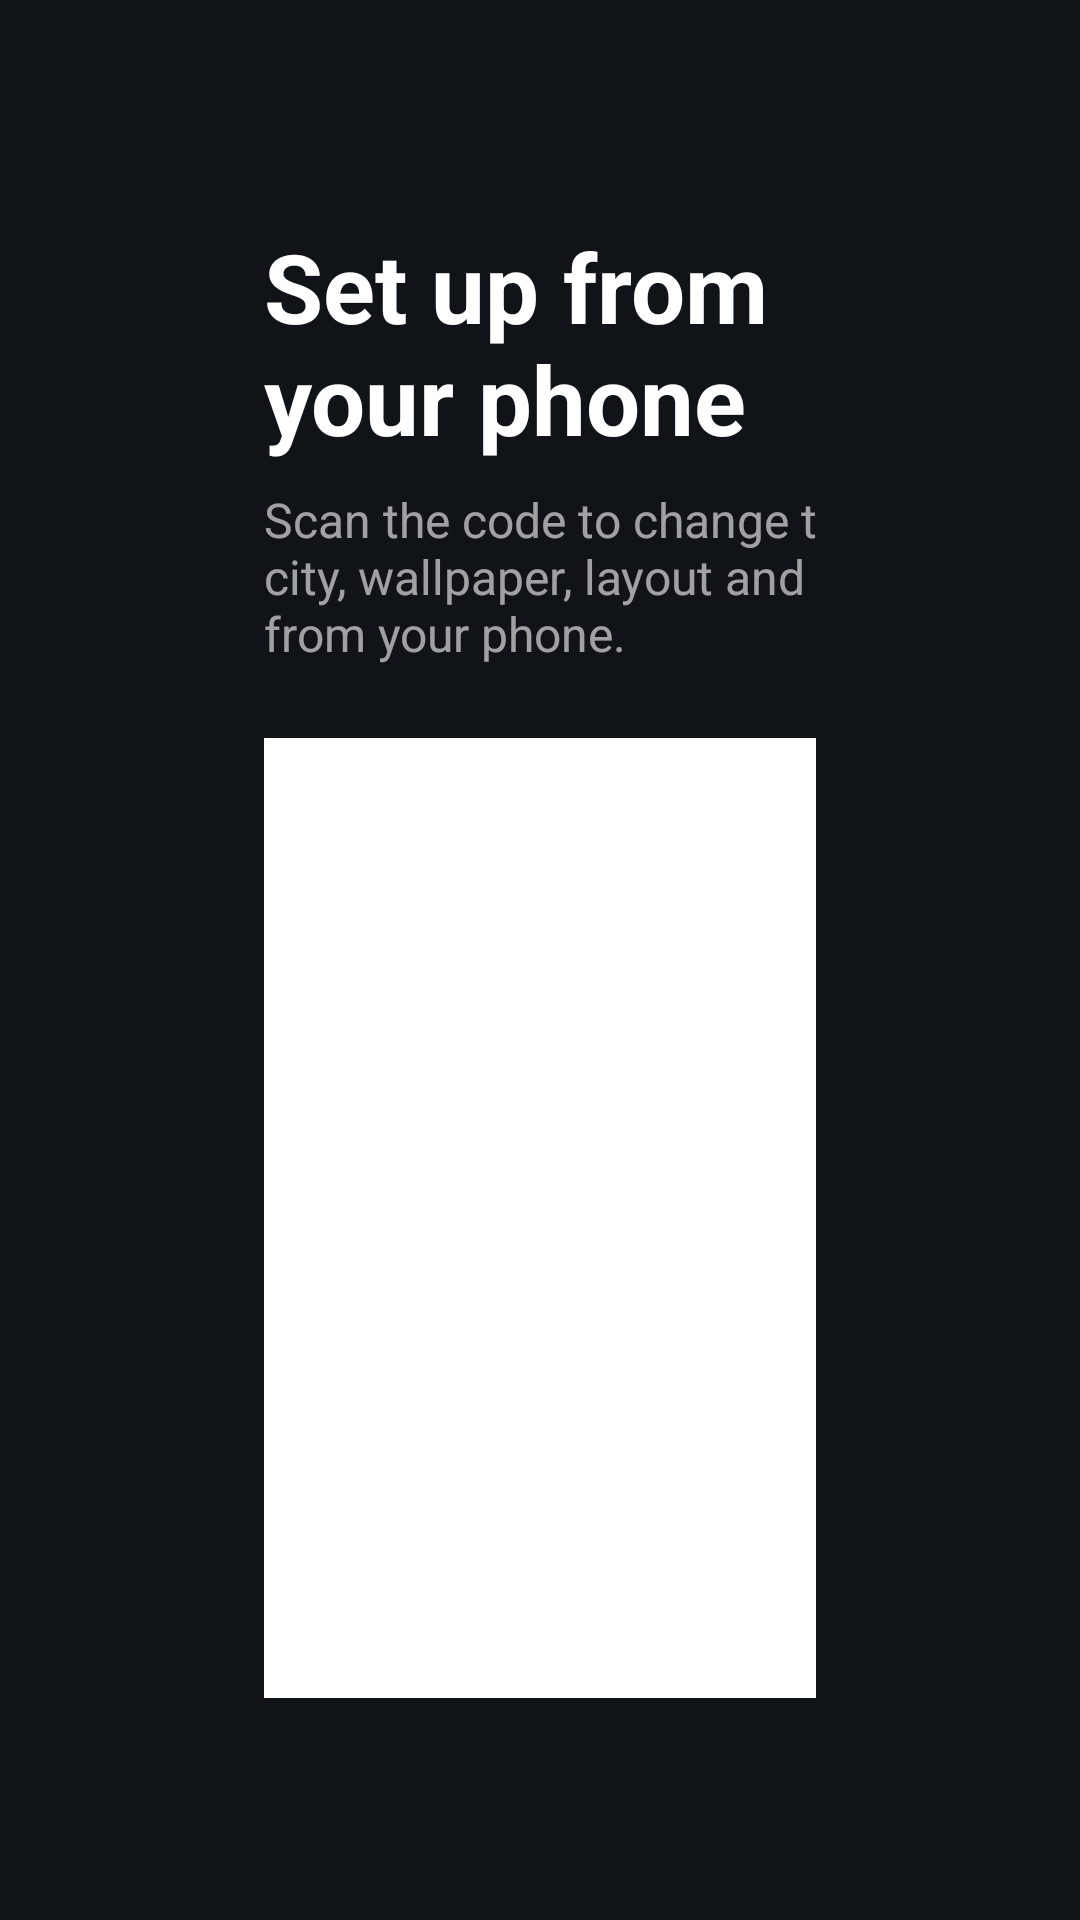

This screen was rendered from an Android layout file. Write that file and the resources it references.
<!-- AndroidManifest.xml: application theme Theme.TvHome -->
<!-- res/layout/activity_phone_setup.xml -->
<?xml version="1.0" encoding="utf-8"?>
<LinearLayout xmlns:android="http://schemas.android.com/apk/res/android"
    android:layout_width="match_parent"
    android:layout_height="match_parent"
    android:background="#FF101419"
    android:orientation="horizontal"
    android:paddingStart="88dp"
    android:paddingEnd="88dp"
    android:paddingTop="48dp"
    android:paddingBottom="48dp">

    <LinearLayout
        android:layout_width="wrap_content"
        android:layout_height="match_parent"
        android:gravity="center_vertical"
        android:orientation="vertical">

        <TextView
            android:layout_width="wrap_content"
            android:layout_height="wrap_content"
            android:text="@string/phone_setup_title"
            android:textColor="#FFFFFFFF"
            android:textSize="32sp"
            android:textStyle="bold" />

        <TextView
            android:id="@+id/phoneHint"
            android:layout_width="280dp"
            android:layout_height="wrap_content"
            android:layout_marginTop="8dp"
            android:text="@string/phone_setup_hint"
            android:textColor="#99FFFFFF"
            android:textSize="16sp" />

        <FrameLayout
            android:layout_width="320dp"
            android:layout_height="320dp"
            android:layout_marginTop="24dp"
            android:background="#FFFFFFFF"
            android:padding="16dp">

            <ImageView
                android:id="@+id/phoneQr"
                android:layout_width="match_parent"
                android:layout_height="match_parent"
                android:contentDescription="@string/phone_setup_title"
                android:scaleType="fitCenter" />

            <TextView
                android:id="@+id/phoneQrFallback"
                android:layout_width="match_parent"
                android:layout_height="match_parent"
                android:gravity="center"
                android:textColor="#FF101419"
                android:textSize="16sp"
                android:visibility="gone" />
        </FrameLayout>
    </LinearLayout>

    <LinearLayout
        android:layout_width="0dp"
        android:layout_height="match_parent"
        android:layout_marginStart="56dp"
        android:layout_weight="1"
        android:gravity="center_vertical"
        android:orientation="vertical">

        <TextView
            android:layout_width="match_parent"
            android:layout_height="wrap_content"
            android:text="@string/phone_setup_steps"
            android:lineSpacingExtra="8dp"
            android:textColor="#CCFFFFFF"
            android:textSize="18sp" />

        <TextView
            android:id="@+id/phoneUrl"
            android:layout_width="match_parent"
            android:layout_height="wrap_content"
            android:layout_marginTop="20dp"
            android:textColor="#FF4ADE80"
            android:textSize="18sp"
            android:textIsSelectable="true" />

        <TextView
            android:id="@+id/phoneStatus"
            android:layout_width="match_parent"
            android:layout_height="wrap_content"
            android:layout_marginTop="16dp"
            android:textColor="#99FFFFFF"
            android:textSize="15sp" />

        <TextView
            android:id="@+id/phoneClose"
            android:layout_width="wrap_content"
            android:layout_height="48dp"
            android:layout_marginTop="28dp"
            android:background="@drawable/pill_bg"
            android:gravity="center"
            android:paddingStart="28dp"
            android:paddingEnd="28dp"
            android:text="@string/phone_setup_close"
            android:textColor="#FFFFFFFF"
            android:textSize="17sp" />
    </LinearLayout>
</LinearLayout>
<!-- resources referenced by this layout -->
<resources>
  <string name="phone_setup_close">Close</string>
  <string name="phone_setup_hint">Scan the code to change the weather city, wallpaper, layout and screensaver from your phone.</string>
  <string name="phone_setup_steps">1. Put your phone on the same Wi-Fi as the TV\n2. Scan the code on the left\n3. Changes apply straight away</string>
  <string name="phone_setup_title">Set up from your phone</string>
  <style name="Theme.TvHome" parent="android:Theme.Holo.NoActionBar.Fullscreen">
          <item name="android:windowBackground">@android:color/black</item>
          <item name="android:colorBackground">@android:color/black</item>
          <item name="android:windowAnimationStyle">@null</item>
      </style>
</resources>
